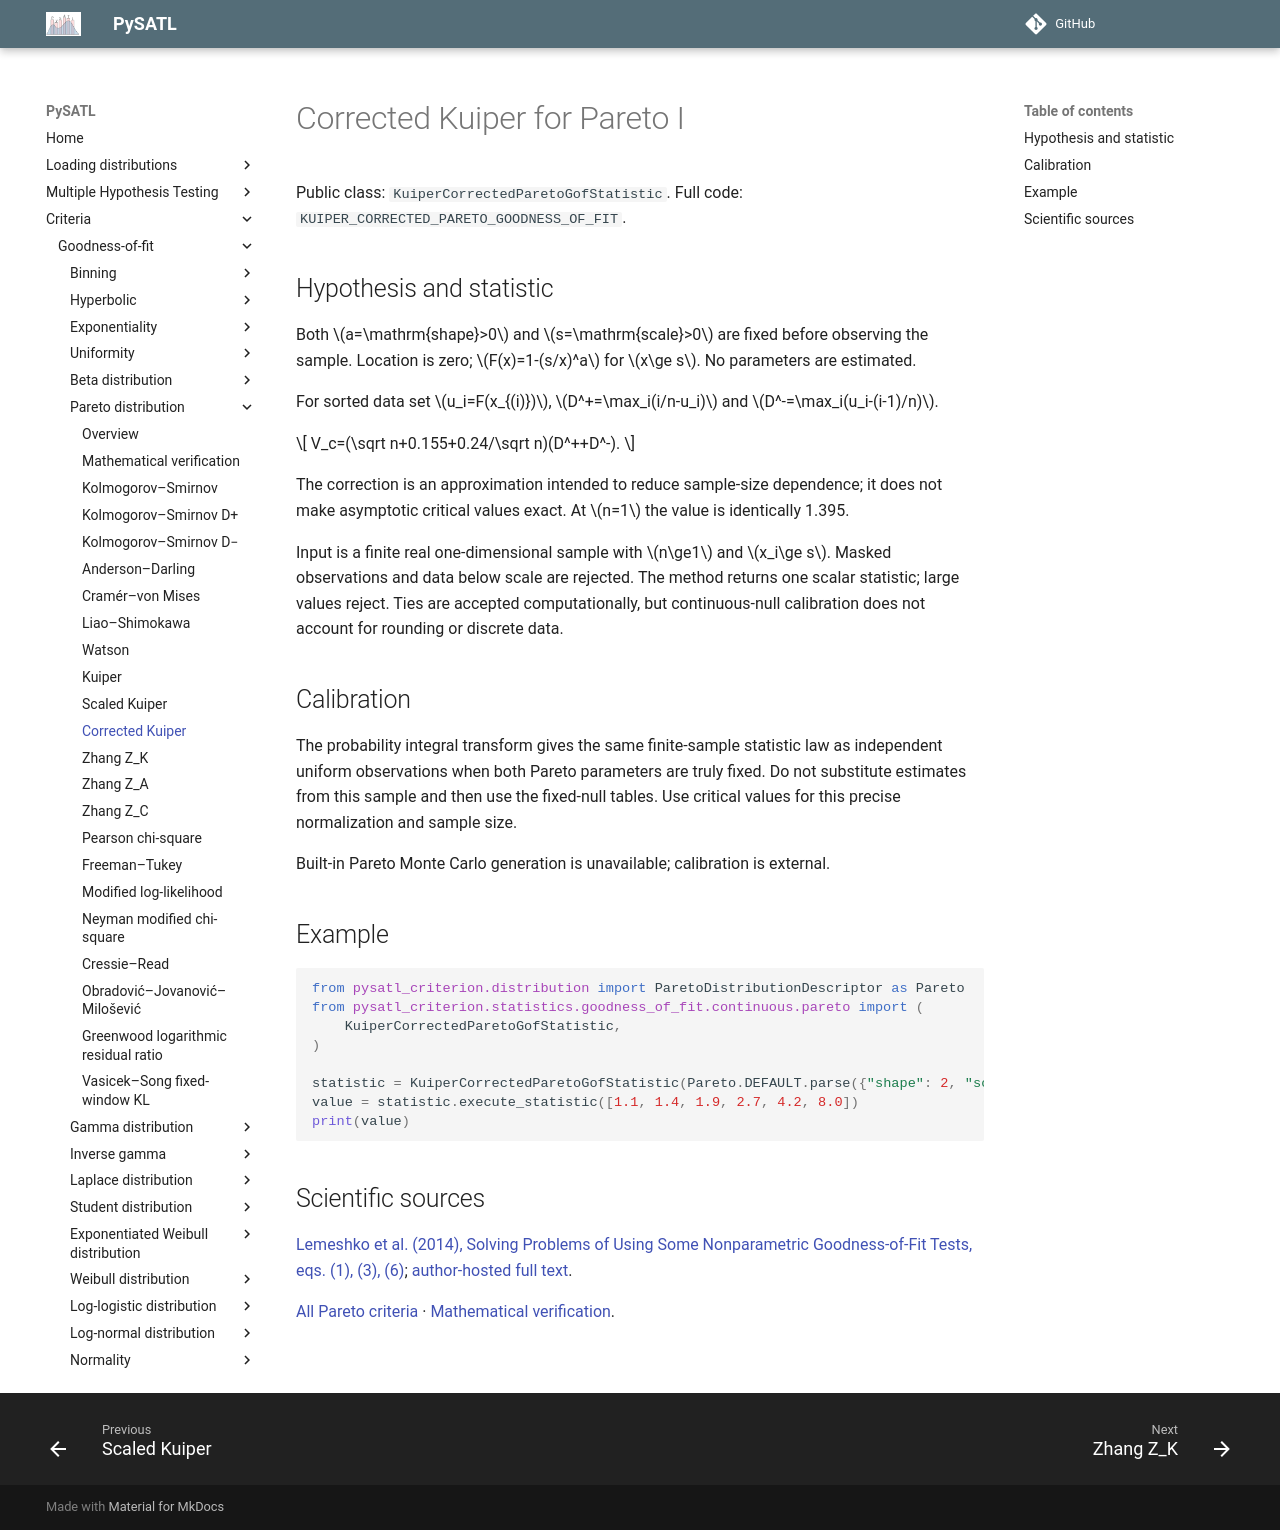

repository: PySATL/pysatl-criterion · page: en/main/criteria/goodness-of-fit/pareto/kuiper_corrected_pareto_criterion/index.html · generator: mkdocs

# Corrected Kuiper for Pareto I

Public class: `KuiperCorrectedParetoGofStatistic`. Full code: `KUIPER_CORRECTED_PARETO_GOODNESS_OF_FIT`.

## Hypothesis and statistic

Both $a=\mathrm{shape}>0$ and $s=\mathrm{scale}>0$ are fixed before observing the sample.
Location is zero; $F(x)=1-(s/x)^a$ for $x\ge s$. No parameters are estimated.

For sorted data set $u_i=F(x_{(i)})$,
$D^+=\max_i(i/n-u_i)$ and $D^-=\max_i(u_i-(i-1)/n)$.

$$
V_c=(\sqrt n+0.155+0.24/\sqrt n)(D^++D^-).
$$

The correction is an approximation intended to reduce sample-size dependence; it does not make asymptotic critical values exact. At $n=1$ the value is identically 1.395.

Input is a finite real one-dimensional sample with $n\ge1$ and $x_i\ge s$.
Masked observations and data below scale are rejected. The method returns one
scalar statistic; large values reject. Ties are accepted computationally, but
continuous-null calibration does not account for rounding or discrete data.

## Calibration

The probability integral transform gives the same finite-sample statistic law
as independent uniform observations when both Pareto parameters are truly fixed.
Do not substitute estimates from this sample and then use the fixed-null tables.
Use critical values for this precise normalization and sample size.

Built-in Pareto Monte Carlo generation is unavailable; calibration is external.

## Example

```python
from pysatl_criterion.distribution import ParetoDistributionDescriptor as Pareto
from pysatl_criterion.statistics.goodness_of_fit.continuous.pareto import (
    KuiperCorrectedParetoGofStatistic,
)

statistic = KuiperCorrectedParetoGofStatistic(Pareto.DEFAULT.parse({"shape": 2, "scale": 1}))
value = statistic.execute_statistic([1.1, 1.4, 1.9, 2.7, 4.2, 8.0])
print(value)
```

## Scientific sources

[Lemeshko et al. (2014), Solving Problems of Using Some Nonparametric Goodness-of-Fit Tests, eqs. (1), (3), (6)](https://doi.org/10.3103/S875669901401004X); [author-hosted full text](https://ami.nstu.ru/~headrd/seminar/publik_html/Awt_1_2014_eng.pdf).

[All Pareto criteria](index.md) · [Mathematical verification](mathematical-validation.md).
